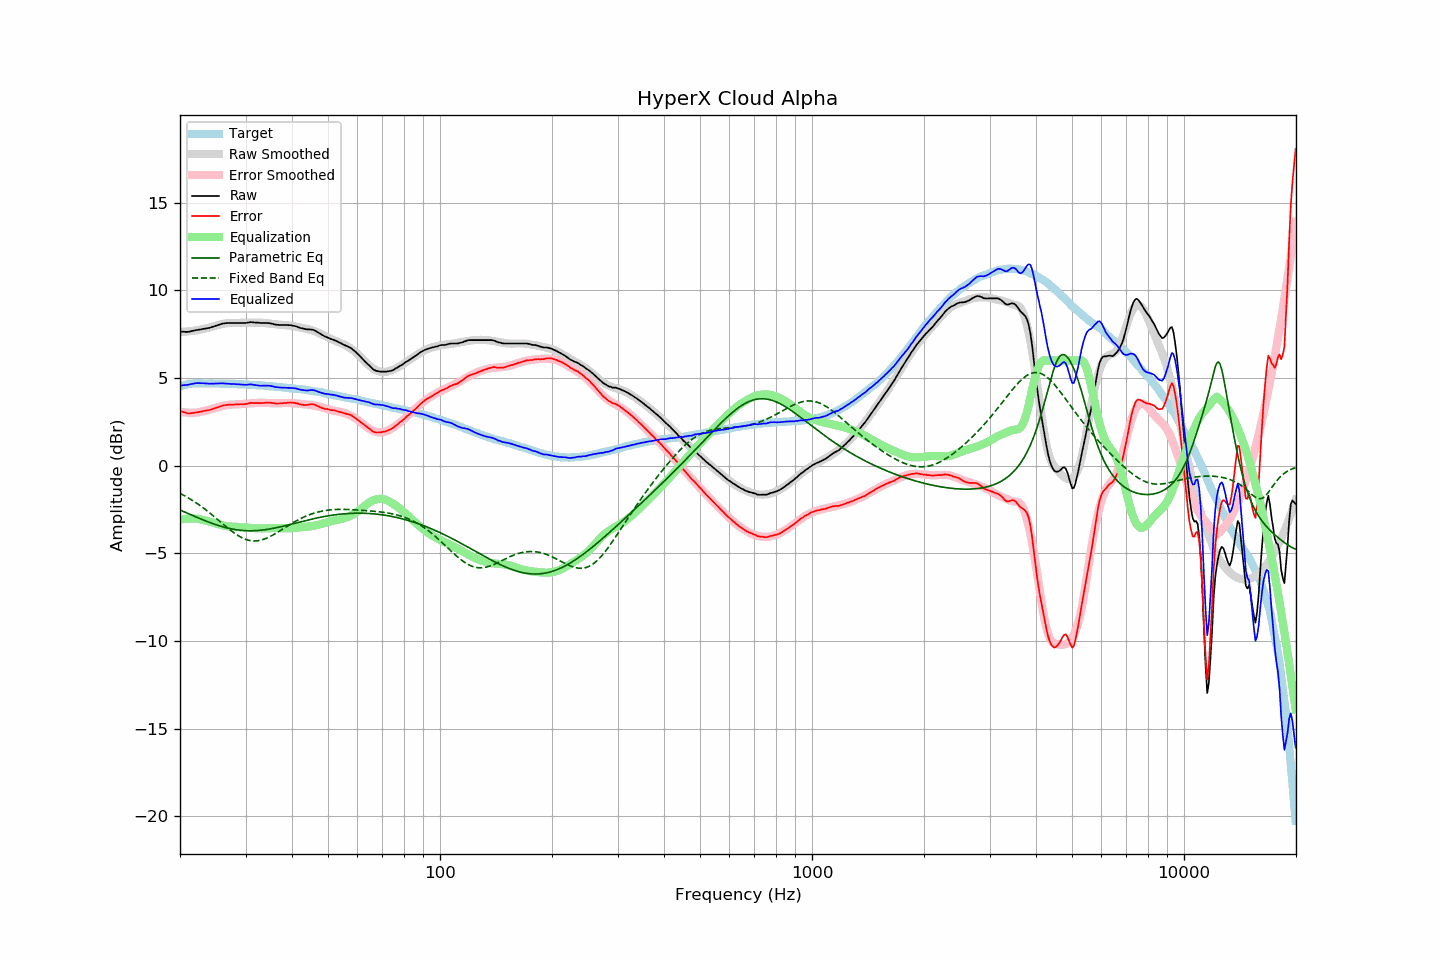

The data file committed next to this chart (first rows):
frequency, raw, error, smoothed, error_smoothed, equalization, parametric_eq, fixed_band_eq, equalized_raw, equalized_smoothed, target
20.00, 7.64, 3.12, 7.62, 3.08, -3.08, -2.53, -1.58, 4.56, 4.54, 4.52
20.20, 7.64, 3.09, 7.63, 3.07, -3.07, -2.57, -1.63, 4.58, 4.56, 4.55
20.40, 7.64, 3.06, 7.63, 3.05, -3.05, -2.61, -1.68, 4.59, 4.58, 4.58
20.61, 7.63, 3.03, 7.64, 3.04, -3.04, -2.65, -1.73, 4.59, 4.60, 4.60
20.81, 7.63, 3.00, 7.65, 3.03, -3.03, -2.69, -1.78, 4.60, 4.62, 4.63
21.02, 7.63, 2.97, 7.66, 3.02, -3.02, -2.73, -1.83, 4.61, 4.64, 4.66
21.23, 7.65, 2.98, 7.67, 3.02, -3.02, -2.77, -1.89, 4.63, 4.65, 4.67
21.44, 7.67, 2.99, 7.68, 3.02, -3.02, -2.81, -1.94, 4.66, 4.66, 4.68
21.66, 7.69, 3.00, 7.69, 3.02, -3.02, -2.85, -2.00, 4.67, 4.67, 4.69
21.87, 7.71, 3.02, 7.70, 3.02, -3.02, -2.89, -2.06, 4.69, 4.68, 4.69
22.09, 7.73, 3.03, 7.72, 3.03, -3.03, -2.93, -2.12, 4.70, 4.69, 4.70
22.31, 7.74, 3.04, 7.73, 3.03, -3.03, -2.97, -2.18, 4.71, 4.70, 4.70
22.54, 7.76, 3.06, 7.75, 3.05, -3.05, -3.01, -2.25, 4.71, 4.70, 4.70
22.76, 7.77, 3.07, 7.77, 3.07, -3.07, -3.05, -2.31, 4.70, 4.70, 4.70
22.99, 7.79, 3.10, 7.79, 3.09, -3.09, -3.08, -2.38, 4.70, 4.70, 4.69
23.22, 7.81, 3.12, 7.81, 3.11, -3.11, -3.12, -2.45, 4.70, 4.70, 4.69
23.45, 7.82, 3.14, 7.83, 3.13, -3.13, -3.16, -2.52, 4.69, 4.69, 4.69
23.69, 7.84, 3.15, 7.85, 3.16, -3.16, -3.19, -2.59, 4.68, 4.69, 4.69
23.92, 7.85, 3.17, 7.87, 3.18, -3.18, -3.23, -2.66, 4.67, 4.69, 4.69
24.16, 7.88, 3.19, 7.90, 3.21, -3.21, -3.26, -2.74, 4.67, 4.69, 4.69
24.40, 7.91, 3.22, 7.92, 3.24, -3.24, -3.30, -2.81, 4.68, 4.69, 4.69
24.65, 7.94, 3.26, 7.95, 3.26, -3.26, -3.33, -2.89, 4.68, 4.68, 4.68
24.89, 7.97, 3.29, 7.98, 3.29, -3.29, -3.36, -2.97, 4.68, 4.68, 4.68
25.14, 8.00, 3.32, 8.00, 3.32, -3.32, -3.39, -3.04, 4.68, 4.68, 4.68
25.39, 8.03, 3.35, 8.03, 3.35, -3.35, -3.42, -3.12, 4.69, 4.68, 4.68
25.65, 8.06, 3.38, 8.05, 3.37, -3.37, -3.45, -3.20, 4.69, 4.68, 4.68
25.91, 8.09, 3.42, 8.07, 3.39, -3.39, -3.48, -3.28, 4.70, 4.68, 4.67
26.16, 8.11, 3.44, 8.09, 3.42, -3.42, -3.50, -3.36, 4.69, 4.68, 4.67
26.43, 8.12, 3.45, 8.11, 3.44, -3.44, -3.53, -3.43, 4.68, 4.67, 4.67
26.69, 8.13, 3.46, 8.12, 3.45, -3.45, -3.55, -3.51, 4.68, 4.67, 4.67
26.96, 8.14, 3.47, 8.13, 3.47, -3.47, -3.57, -3.59, 4.67, 4.67, 4.67
27.23, 8.14, 3.47, 8.14, 3.47, -3.47, -3.59, -3.66, 4.67, 4.66, 4.67
27.50, 8.14, 3.47, 8.14, 3.48, -3.48, -3.61, -3.73, 4.66, 4.66, 4.67
27.77, 8.14, 3.48, 8.14, 3.49, -3.49, -3.63, -3.80, 4.66, 4.66, 4.66
28.05, 8.14, 3.48, 8.14, 3.49, -3.49, -3.65, -3.86, 4.65, 4.65, 4.66
28.33, 8.14, 3.50, 8.15, 3.49, -3.49, -3.66, -3.93, 4.65, 4.65, 4.65
28.62, 8.14, 3.50, 8.15, 3.50, -3.50, -3.67, -3.99, 4.64, 4.65, 4.64
28.90, 8.14, 3.50, 8.15, 3.50, -3.50, -3.68, -4.04, 4.64, 4.64, 4.64
29.19, 8.14, 3.51, 8.15, 3.51, -3.51, -3.69, -4.09, 4.63, 4.64, 4.63
29.48, 8.14, 3.50, 8.15, 3.52, -3.52, -3.70, -4.14, 4.62, 4.63, 4.64
29.78, 8.14, 3.51, 8.15, 3.53, -3.53, -3.71, -4.18, 4.62, 4.63, 4.63
30.08, 8.14, 3.51, 8.16, 3.53, -3.53, -3.71, -4.21, 4.61, 4.62, 4.63
30.38, 8.16, 3.54, 8.16, 3.54, -3.54, -3.72, -4.24, 4.62, 4.62, 4.62
30.68, 8.17, 3.55, 8.16, 3.55, -3.55, -3.72, -4.27, 4.63, 4.61, 4.62
30.99, 8.19, 3.58, 8.16, 3.55, -3.55, -3.72, -4.28, 4.64, 4.61, 4.61
31.30, 8.18, 3.58, 8.16, 3.56, -3.56, -3.72, -4.29, 4.62, 4.61, 4.60
31.61, 8.17, 3.57, 8.16, 3.56, -3.56, -3.72, -4.30, 4.61, 4.60, 4.60
31.93, 8.16, 3.57, 8.16, 3.57, -3.57, -3.71, -4.30, 4.59, 4.59, 4.59
32.24, 8.16, 3.58, 8.16, 3.58, -3.58, -3.71, -4.29, 4.58, 4.59, 4.58
32.57, 8.15, 3.57, 8.16, 3.58, -3.58, -3.70, -4.28, 4.57, 4.58, 4.58
32.89, 8.14, 3.56, 8.16, 3.58, -3.58, -3.69, -4.26, 4.56, 4.57, 4.58
33.22, 8.14, 3.57, 8.15, 3.58, -3.58, -3.68, -4.24, 4.56, 4.57, 4.57
33.55, 8.14, 3.58, 8.14, 3.58, -3.58, -3.67, -4.21, 4.56, 4.56, 4.56
33.89, 8.14, 3.59, 8.13, 3.58, -3.58, -3.66, -4.17, 4.56, 4.55, 4.55
34.23, 8.14, 3.59, 8.12, 3.57, -3.57, -3.64, -4.14, 4.57, 4.55, 4.55
34.57, 8.13, 3.59, 8.11, 3.57, -3.57, -3.63, -4.09, 4.56, 4.54, 4.54
34.92, 8.12, 3.59, 8.10, 3.57, -3.57, -3.61, -4.05, 4.55, 4.53, 4.53
35.27, 8.10, 3.57, 8.09, 3.57, -3.57, -3.60, -4.00, 4.53, 4.52, 4.53
35.62, 8.08, 3.57, 8.08, 3.56, -3.56, -3.58, -3.95, 4.52, 4.52, 4.51
35.97, 8.05, 3.55, 8.07, 3.56, -3.56, -3.56, -3.90, 4.49, 4.51, 4.50
... 635 more rows
